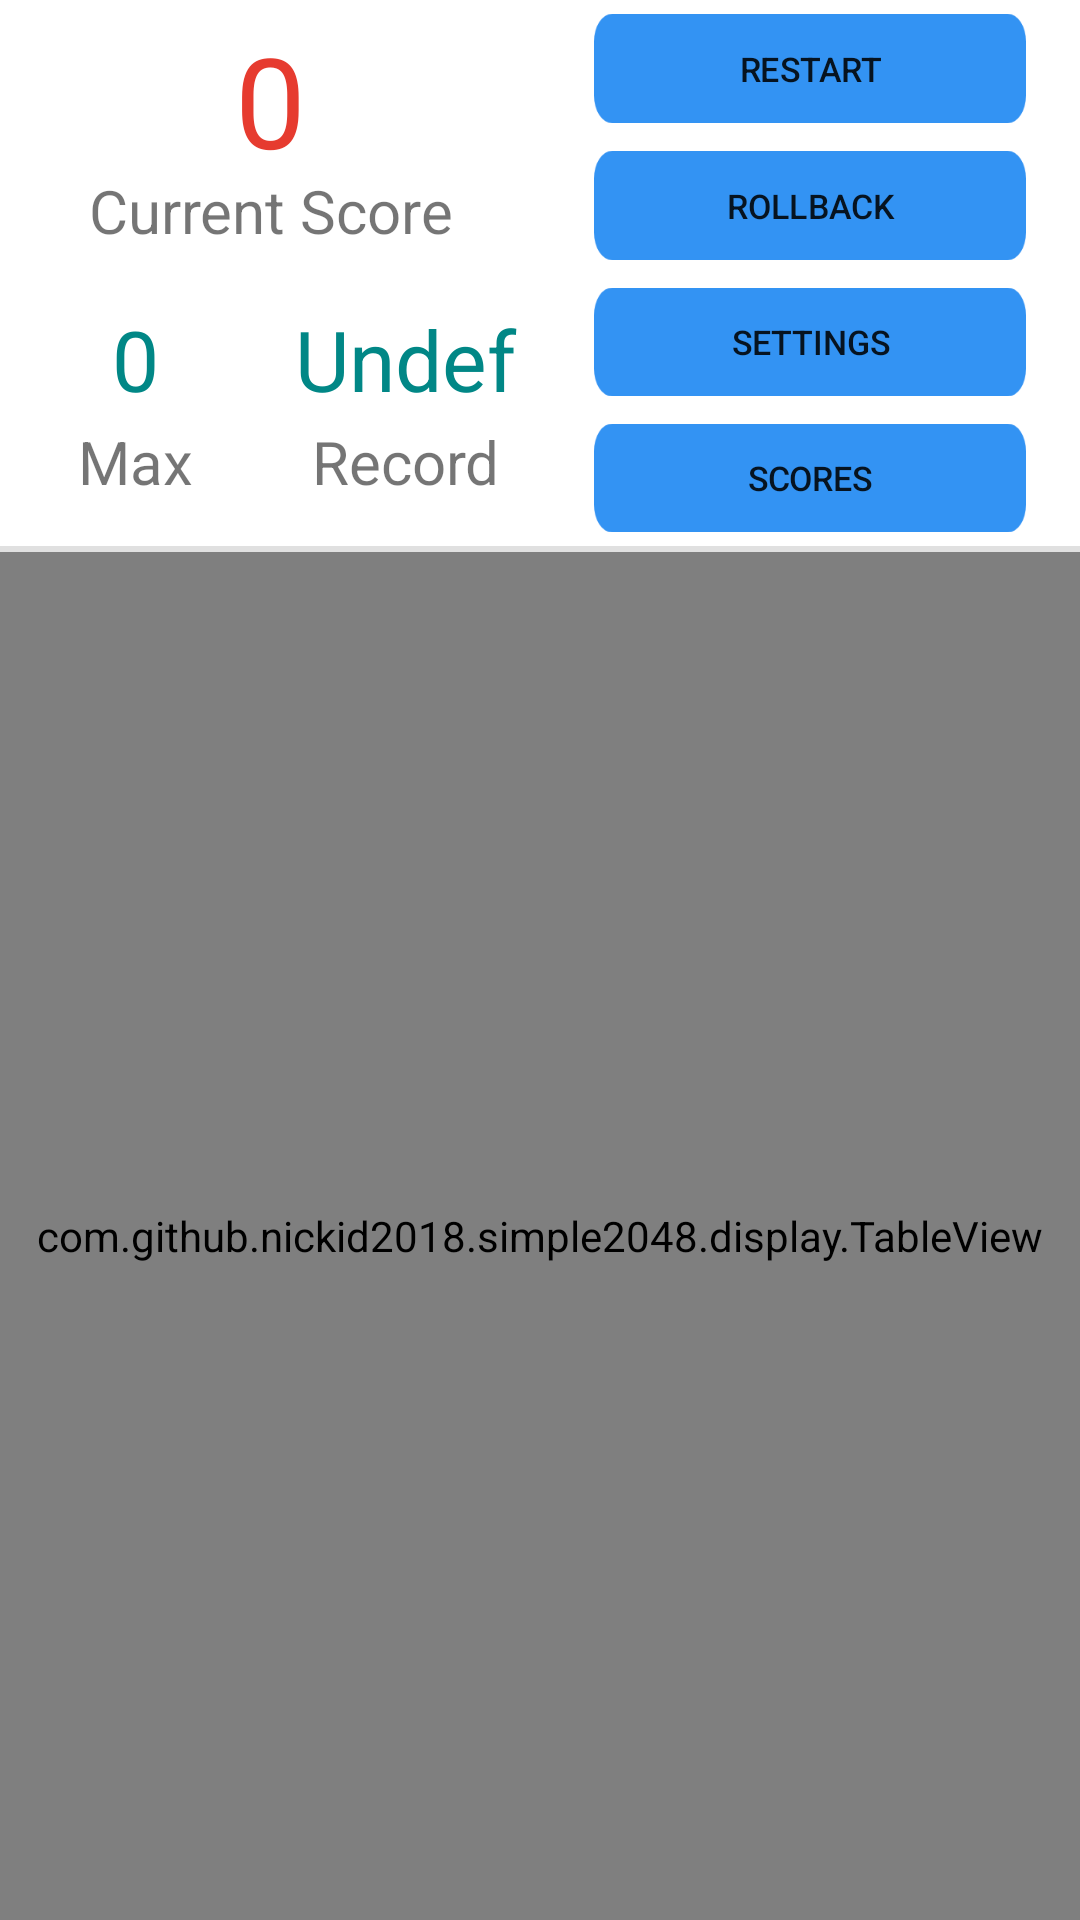

The Android layout XML behind this screen, and the referenced resources:
<!-- AndroidManifest.xml: application theme Theme.Simple2048 -->
<!-- res/layout/activity_simple_game.xml -->
<?xml version="1.0" encoding="utf-8"?>
<LinearLayout xmlns:android="http://schemas.android.com/apk/res/android" xmlns:tools="http://schemas.android.com/tools"
              android:layout_width="match_parent"
              android:layout_height="match_parent" android:orientation="vertical" android:id="@+id/base">

	<LinearLayout
			android:layout_width="match_parent"
			android:layout_height="0dp" android:layout_weight="1" android:baselineAligned="false">
		<LinearLayout
				android:layout_width="0dp"
				android:layout_height="match_parent" android:id="@+id/relative"
				android:orientation="vertical" android:layout_weight="1" tools:ignore="NestedWeights">
			<LinearLayout
					android:orientation="vertical"
					android:layout_width="match_parent"
					android:layout_height="0dp" android:id="@+id/nowPane"
					android:layout_weight="1">
				<TextView
						android:text="0"
						android:layout_width="match_parent"
						android:layout_height="0dp" android:id="@+id/nowValueText"
						android:textSize="42sp"
						android:layout_weight="2.5" android:textAlignment="center" android:textAllCaps="false"
						android:textColor="@color/scoreColor" android:translationY="5dp" tools:ignore="HardcodedText"
						android:autoSizeTextType="uniform"
						android:autoSizeMaxTextSize="42sp" android:maxLines="1"/>
				<TextView
						android:text="@string/currentValue"
						android:layout_width="match_parent"
						android:layout_height="0dp" android:id="@+id/nowValueLabel"
						android:textSize="20sp"
						android:layout_weight="1.5" android:textAlignment="center"/>
			</LinearLayout>
			<LinearLayout
					android:orientation="horizontal"
					android:layout_width="match_parent"
					android:layout_height="0dp" android:layout_weight="1" tools:ignore="DisableBaselineAlignment">
				<LinearLayout
						android:orientation="vertical"
						android:layout_width="match_parent"
						android:layout_height="match_parent" android:id="@+id/maxValuePane"
						android:layout_weight="1">
					<TextView
							android:text="0"
							android:layout_width="match_parent"
							android:layout_height="0dp" android:id="@+id/maxValueText"
							android:textSize="28sp"
							android:layout_weight="1.5" android:textColor="@color/teal_700"
							android:textAlignment="center" android:translationY="10dp" tools:ignore="HardcodedText"
							android:singleLine="false" android:autoSizeTextType="uniform"
							android:autoSizeMaxTextSize="28sp" android:maxLines="1"/>
					<TextView
							android:text="@string/nowMaxValue"
							android:layout_width="match_parent"
							android:layout_height="0dp" android:id="@+id/maxValueLabel"
							android:textSize="20sp"
							android:layout_weight="1" android:textAlignment="center" android:translationY="-5dp"/>
				</LinearLayout>
				<LinearLayout
						android:orientation="vertical"
						android:layout_width="match_parent"
						android:layout_height="match_parent" android:id="@+id/hisMaxPane"
						android:layout_weight="1">
					<TextView
							android:text="Undef"
							android:layout_width="match_parent"
							android:layout_height="0dp" android:id="@+id/maxResultText"
							android:textSize="28sp"
							android:layout_weight="1.5" android:textAlignment="center"
							android:textColor="@color/teal_700" android:translationY="10dp"
							tools:ignore="HardcodedText" android:singleLine="false"
							android:autoSizeTextType="uniform"
							android:autoSizeMaxTextSize="28sp" android:maxLines="1"/>
					<TextView
							android:text="@string/maxHistoryResult"
							android:layout_width="match_parent"
							android:layout_height="0dp" android:id="@+id/maxResultLabel"
							android:textSize="20sp"
							android:layout_weight="1" android:translationY="-5dp" android:textAlignment="center"/>
				</LinearLayout>
			</LinearLayout>
		</LinearLayout>
		<LinearLayout
				android:orientation="vertical"
				android:layout_width="0dp"
				android:layout_height="match_parent" android:id="@+id/buttonPane"
				android:layout_weight="1">
			<Button
					android:text="@string/restart"
					android:layout_width="match_parent"
					android:layout_height="wrap_content" android:id="@+id/restart"
					android:background="@drawable/button_background" android:scaleY="0.8" android:scaleX="0.8"
					android:layout_weight="1"/>
			<Button
					android:text="@string/rollback"
					android:layout_width="match_parent"
					android:layout_height="wrap_content" android:id="@+id/rollback"
					android:background="@drawable/button_background" android:scaleY="0.8" android:scaleX="0.8"
					android:layout_weight="1" android:onClick="rollback"/>
			<Button
					android:text="@string/settings"
					android:layout_width="match_parent"
					android:layout_height="wrap_content" android:id="@+id/setting"
					android:background="@drawable/button_background" android:scaleY="0.8" android:scaleX="0.8"
					android:layout_weight="1"/>
			<Button
					android:text="@string/scores"
					android:layout_width="match_parent"
					android:layout_height="wrap_content" android:id="@+id/scores"
					android:background="@drawable/button_background" android:scaleY="0.8" android:scaleX="0.8"
					android:layout_weight="1"/>
		</LinearLayout>
	</LinearLayout>
	<View
			android:layout_width="match_parent"
			android:layout_height="2dp"
			android:background="?android:attr/listDivider"
	/>
	<com.github.nickid2018.simple2048.display.TableView
			android:layout_width="match_parent"
			android:layout_height="0dp" android:id="@+id/tableView" android:layout_weight="2.5"/>
</LinearLayout>
<!-- resources referenced by this layout -->
<resources>
  <color name="scoreColor">#E63B2F</color>
  <color name="teal_700">#FF018786</color>
  <!-- drawable button_background (drawable) -->
  <vector xmlns:android="http://schemas.android.com/apk/res/android" android:alpha="0.8"
          android:height="30.96dp" android:viewportHeight="30.96"
          android:viewportWidth="185.78" android:width="185.78dp">
  	<path android:fillColor="#0078f0"
  	      android:pathData="M7.85,0L177.93,0A7.85,7.85 0,0 1,185.78 7.85L185.78,23.11A7.85,7.85 0,0 1,177.93 30.96L7.85,30.96A7.85,7.85 0,0 1,0 23.11L0,7.85A7.85,7.85 0,0 1,7.85 0z"/>
  </vector>
  <string name="currentValue">Current Score</string>
  <string name="maxHistoryResult">Record</string>
  <string name="nowMaxValue">Max</string>
  <string name="restart">Restart</string>
  <string name="rollback">Rollback</string>
  <string name="scores">Scores</string>
  <string name="settings">Settings</string>
  <style name="Theme.Simple2048" parent="Theme.MaterialComponents.DayNight.DarkActionBar">
  		
  		<item name="colorPrimary">@color/light_blue_600</item>
  		<item name="colorPrimaryVariant">@color/light_blue_400</item>
  		<item name="colorOnPrimary">@color/white</item>
  		
  		<item name="colorSecondary">@color/teal_200</item>
  		<item name="colorSecondaryVariant">@color/teal_700</item>
  		<item name="colorOnSecondary">@color/black</item>
  		
  		<item name="android:statusBarColor" tools:targetApi="l">?attr/colorPrimaryVariant</item>
  		
  	</style>
  <color name="light_blue_600">#FF039BE5</color>
  <color name="light_blue_400">#FF29B6F6</color>
  <color name="white">#FFFFFFFF</color>
  <color name="teal_200">#FF03DAC5</color>
  <color name="black">#FF000000</color>
</resources>
